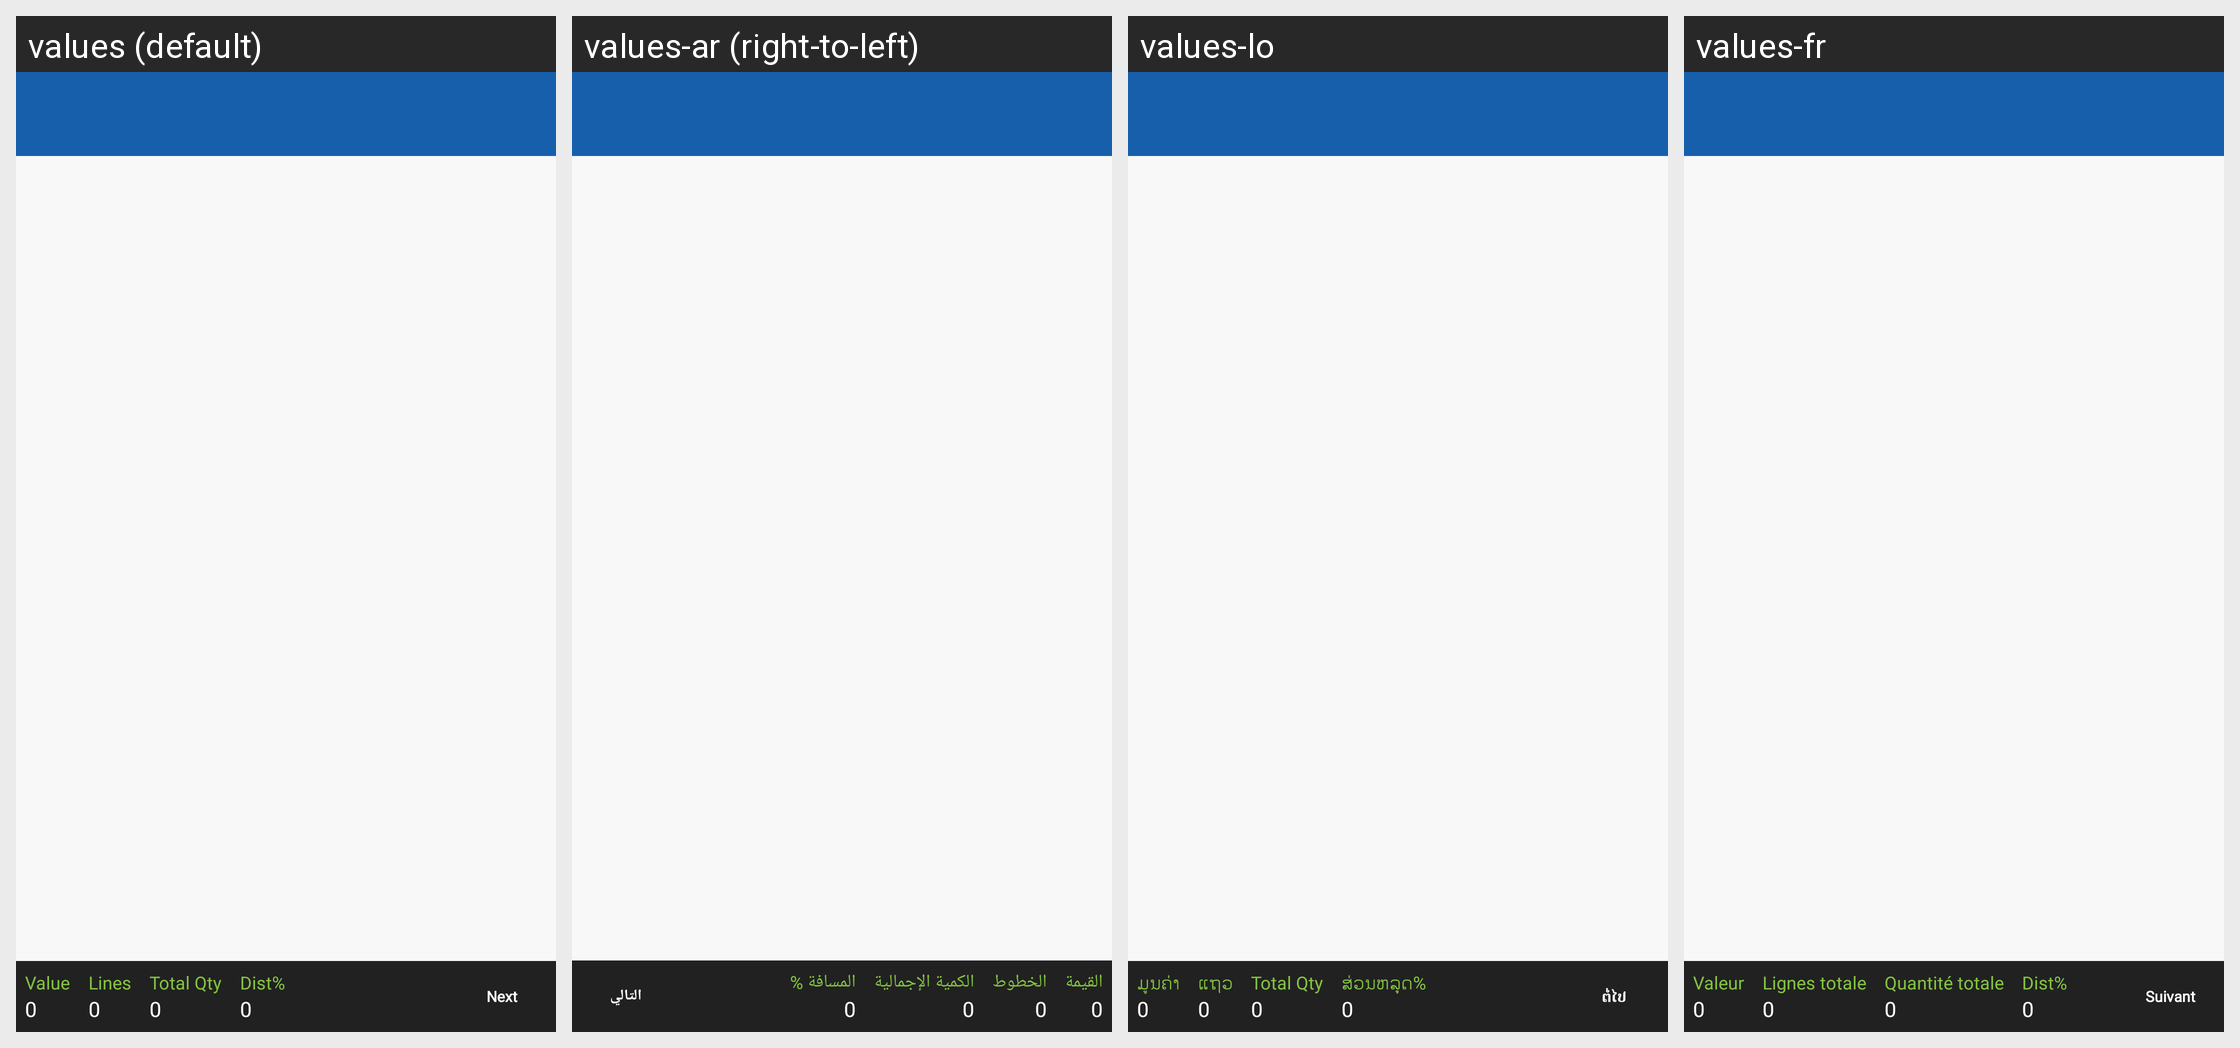

The same Android screen rendered under several of its app's locales, left to right. List the strings drawn on it with the default value and each locale's translation.
Android screen res/layout/activity_batch_allocation.xml rendered under 4 locales, left to right: values (default), values-ar (right-to-left), values-lo, values-fr. Device: Nexus 5 (rendered at 1080×1920; each locale shown at half size, 540×960, under a caption strip naming it); theme MVPTheme.Blue.
Other locales in the repository, not shown: values-es, values-in, values-th, values-tr, values-vi, values-zh.
Strings drawn on this screen, with the default value and each locale's value (text and hints the layout hard-codes, and strings that could not be matched under every locale, appear in the picture but are not listed):

order_volume
  values: Value
  values-ar: القيمة
  values-lo: ມູນຄ່າ
  values-fr: Valeur

zero
  values: 0
  values-ar: 0  [not translated; the default value is used]
  values-lo: 0  [not translated; the default value is used]
  values-fr: 0  [not translated; the default value is used]

lines
  values: Lines
  values-ar: الخطوط
  values-lo: ແຖວ
  values-fr: Lignes totale

total_qty
  values: Total Qty
  values-ar: الكمية الإجمالية
  values-lo: Total Qty
  values-fr: Quantité totale

disc
  values: Dist%
  values-ar: المسافة %
  values-lo: ສ່ວນຫລຸດ%
  values-fr: Dist%

next
  values: Next
  values-ar: التالي
  values-lo: ຕໍ່ໄປ
  values-fr: Suivant
